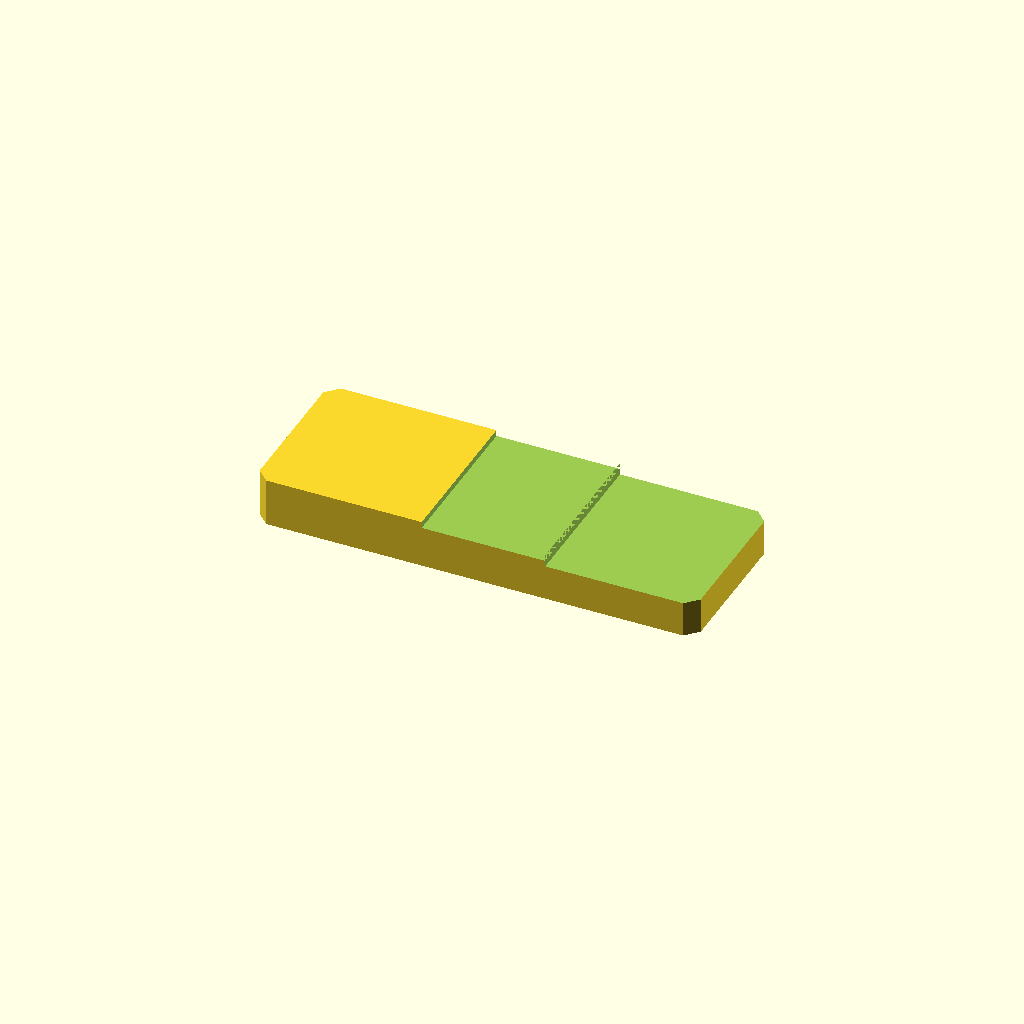
Cell 1 — every parameter at its default value.
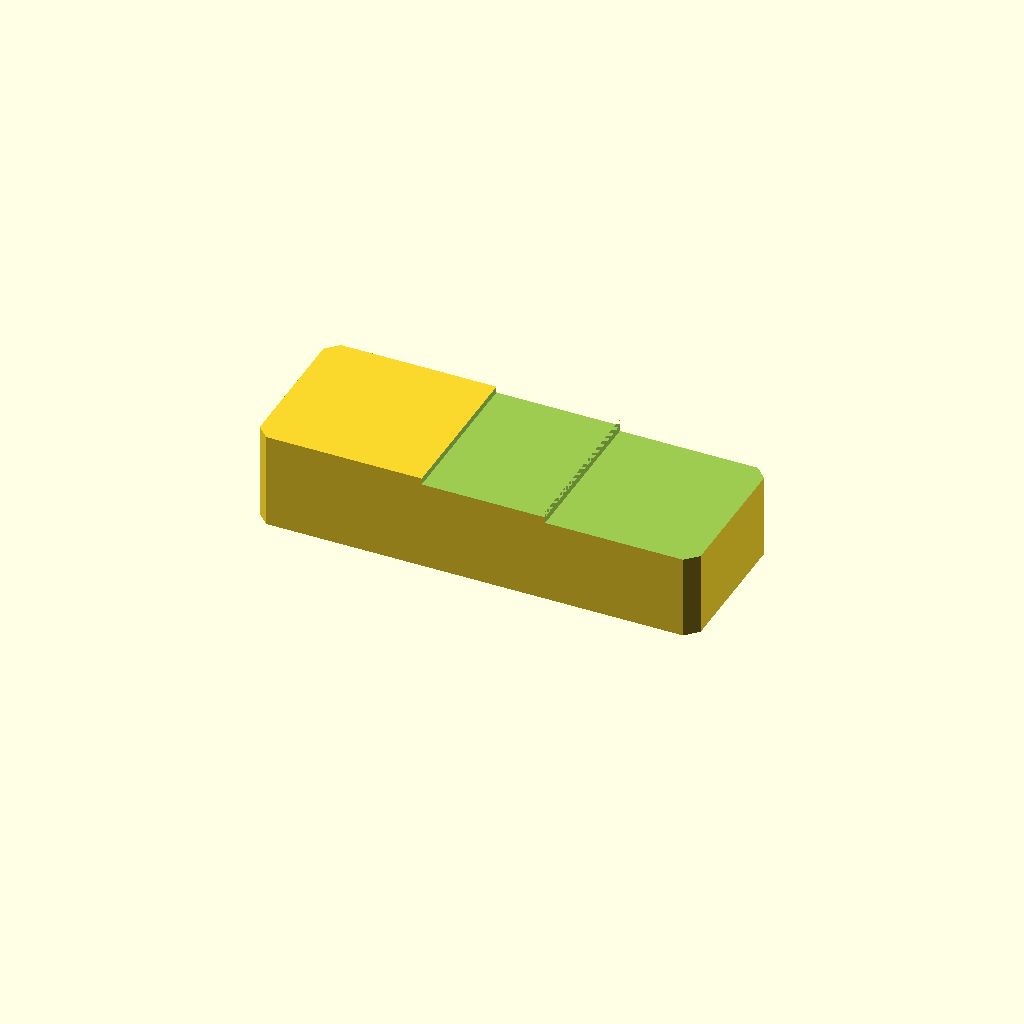
Cell 2: plate_t = 24 (everything else at default).
One fixed orthographic camera (rotation 55°, 0°, 25°; colour scheme Cornfield) for every cell.
OpenSCAD source file optional_data/data/sketch2/steppedbars/part_0117.scad:
$fn = 32;

// ----------------------------------------------------------------------
// Stepped bar: twostep, 110 x 40 x 12/8.9 mm
// ----------------------------------------------------------------------

// --- parameters (mm) ---
bar_l = 110;              // bar length, X
bar_w = 40;               // bar width, Y
plate_t = 12;             // thickness of the thick zone, Z
thin_t = 8.9;             // thickness of the thin zone
corner_c = 3;             // corner chamfer of the bar
step_cut = 3.1;           // material removed from the thin zone
stair1_x = 41.8;          // position of the first stair
stair2_x = 72.6;          // position of the second stair
mid_t = 10.4;             // thickness of the middle zone
depth_1 = 1.6;            // depth of cut 1 from the top face
depth_2 = 3.1;            // depth of cut 2 from the top face

profile = [[3, 0], [107, 0], [110, 3], [110, 37], [107, 40], [3, 40], [0, 37], [0, 3]];  // primary outline, 8 points, counter clockwise
void_1 = [[41.8, -1], [72.6, -1], [72.6, 41], [41.8, 41]];  // first stair, 4 points
void_2 = [[72.6, -1], [111, -1], [111, 41], [72.6, 41]];  // second stair, 4 points

// --- the one profile operation ---
difference() {
  linear_extrude(height = plate_t) polygon(points = profile);
  translate([0, 0, plate_t - depth_1])
    linear_extrude(height = depth_1 + 1) polygon(points = void_1);
  translate([0, 0, plate_t - depth_2])
    linear_extrude(height = depth_2 + 1) polygon(points = void_2);
}
Customizer parameters (derived from the source; name, type, default, range or options):
bar_l: number, default 110
bar_w: number, default 40
plate_t: number, default 12
thin_t: number, default 8.9
corner_c: number, default 3
step_cut: number, default 3.1
stair1_x: number, default 41.8
stair2_x: number, default 72.6
mid_t: number, default 10.4
depth_1: number, default 1.6
depth_2: number, default 3.1
